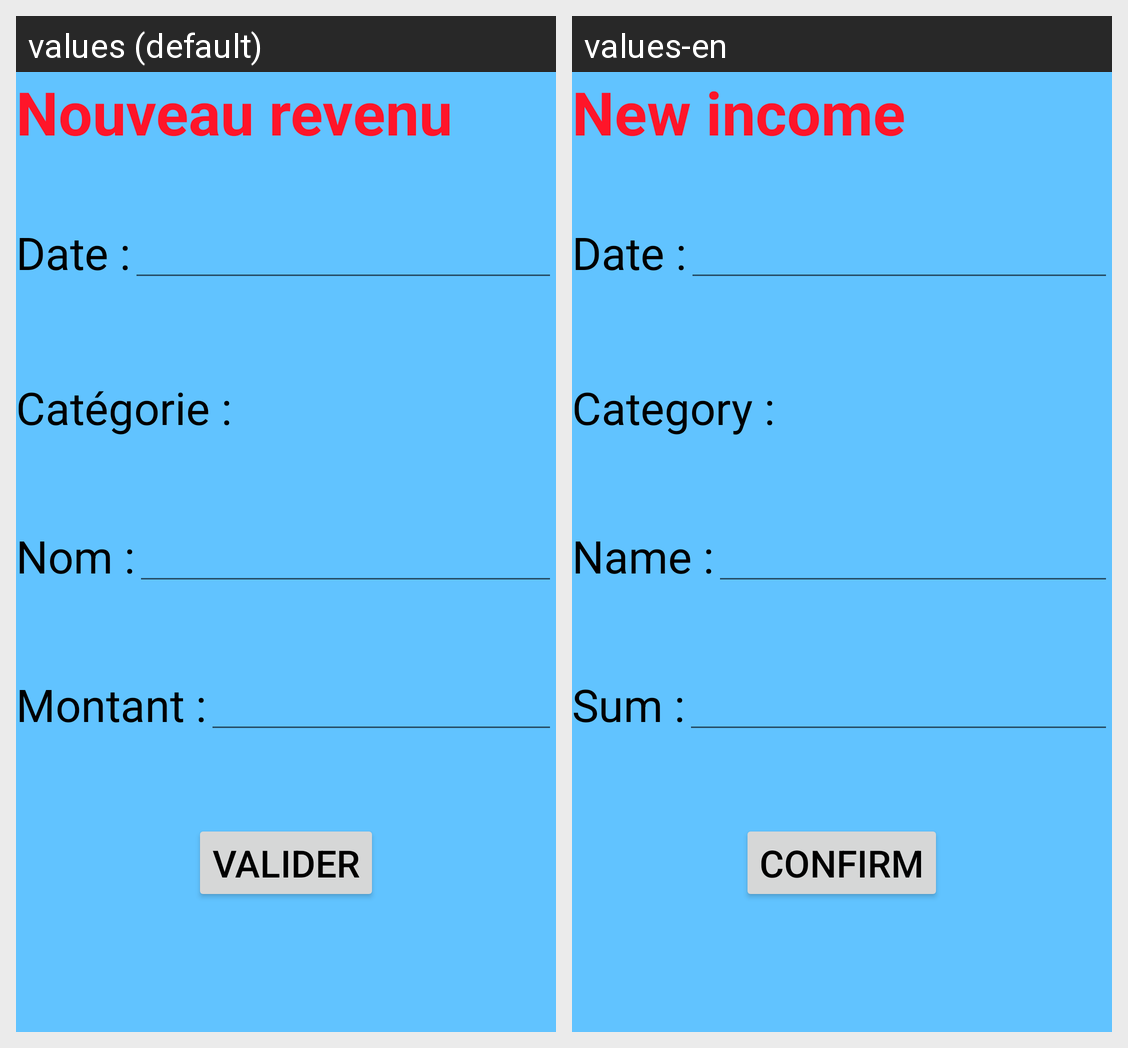

Locale-by-locale string values for the Android screen shown in this grid:
Android screen res/layout/nouveau_revenu.xml rendered under 2 locales, left to right: values (default), values-en. Device: Nexus 5 (rendered at 1080×1920; each locale shown at half size, 540×960, under a caption strip naming it); theme AppTheme.
Strings drawn on this screen, with the default value and each locale's value (text and hints the layout hard-codes, and strings that could not be matched under every locale, appear in the picture but are not listed):

title_income
  values: Nouveau revenu
  values-en: New income

date_income
  values: Date :
  values-en: Date :

category_income
  values: Catégorie :
  values-en: Category :

name_income
  values: Nom :
  values-en: Name :

sum_income
  values: Montant :
  values-en: Sum :

validate_button
  values: Valider
  values-en: Confirm
